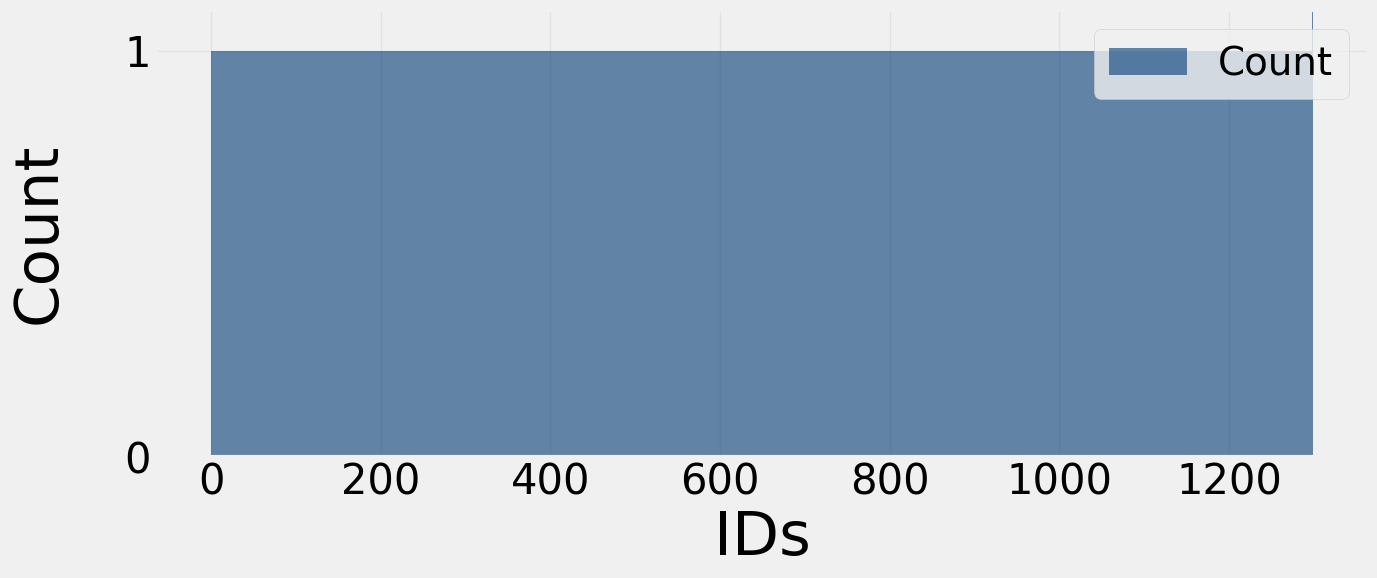

This figure's Python source:
import numpy as np
import matplotlib.pyplot as plt
from matplotlib import ticker

ids = np.arange(0, 1300)

# 绘制图表
plt.style.use("fivethirtyeight")
plt.rcParams['font.family'] = 'Arial Unicode MS'

fig, ax1 = plt.subplots(figsize=(14, 6))

# 绘制直方图（左轴）
ax1.hist(ids, bins=1299, alpha=0.6, label='Count', color='#003a75')  # 默认颜色
ax1.set_xlabel('IDs', fontsize=44, color='black')  # 黑色字体
ax1.set_ylabel('Count', color='black', fontsize=44, labelpad=40)  # 黑色字体
ax1.tick_params(axis='y', labelcolor='black')
ax1.tick_params(axis='x', labelsize=24, colors='black')  # 黑色刻度
ax1.set_ylim(0, 1 * 1.1)  # 动态设置直方图的最大范围
ax1.yaxis.set_major_locator(ticker.MultipleLocator(1))  # y 轴每隔 1 显示一个刻度

# 图例
handles1, labels1 = ax1.get_legend_handles_labels()
plt.legend(handles1, labels1, loc='upper right', fontsize=28)

# 修改 X 轴刻度字体
ax1.tick_params(axis='x', labelsize=30)  # 设置 X 轴刻度字体大小为 16
# 修改左 Y 轴刻度字体
ax1.tick_params(axis='y', labelsize=30)  # 设置左 Y 轴刻度字体大小为 16

# 添加网格和样式
ax1.grid(alpha=0.4)

# 调整布局
plt.tight_layout()

# 保存图表
plt.savefig('sequential_spatial.pdf', facecolor='white', bbox_inches='tight')